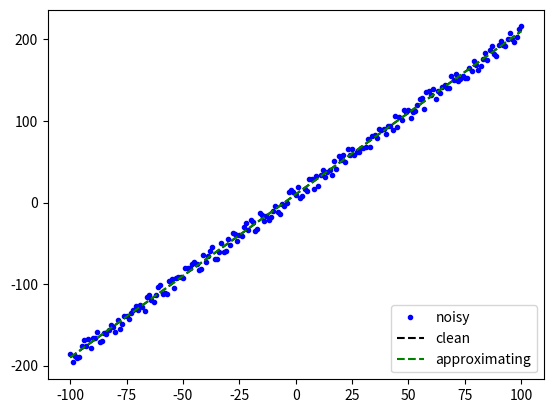
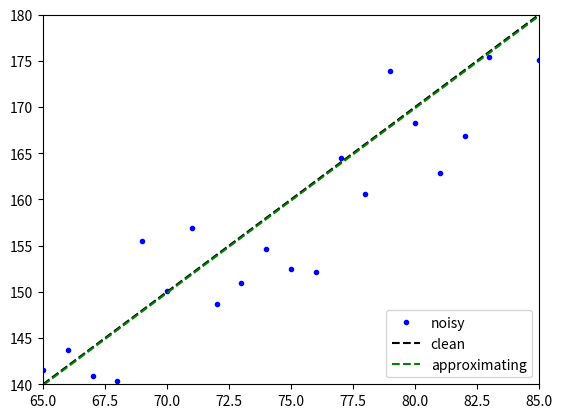

Recreate these plots in Python, in order.
import numpy as np
import matplotlib.pyplot as plt

#The initial values about data
num     = 201
std     = 20
#The values about original fomula
a       = 2
b       = 10
#generate noisy data
n       = np.random.rand(num)
nn      = n - np.mean(n)
x       = np.linspace(-100,100,num)
y1      = a * x + nn * std + b
#expected data from original fomula
y2      = a * x + b
#This things are used for computing least square error
sumXSquare = np.sum(x**2)
sumX = np.sum(x)
sumY = np.sum(y1)
sumXY = np.sum(x*y1)
#compute values about approximating line
pa = (sumXY - (sumX * sumY)/num)/(sumXSquare-(sumX**2)/num)
pb = -(sumX/num)*pa + sumY/num
#fomula of approximating line
y3 = pa * x + pb
#plot the data
plt.figure()
plt.plot(x, y1, 'b.', label='noisy')
plt.plot(x, y2, 'k--', label='clean')
plt.plot(x, y3, 'g--',label='approximating')
plt.legend(loc='lower right')
plt.show()

#show the difference between lines
plt.figure()
plt.plot(x, y1, 'b.', label='noisy')
plt.plot(x, y2, 'k--', label='clean')
plt.plot(x, y3, 'g--',label='approximating')
plt.legend(loc='lower right')
plt.xlim(65,85)
plt.ylim(65*a+b,85*a+b)
plt.show()
